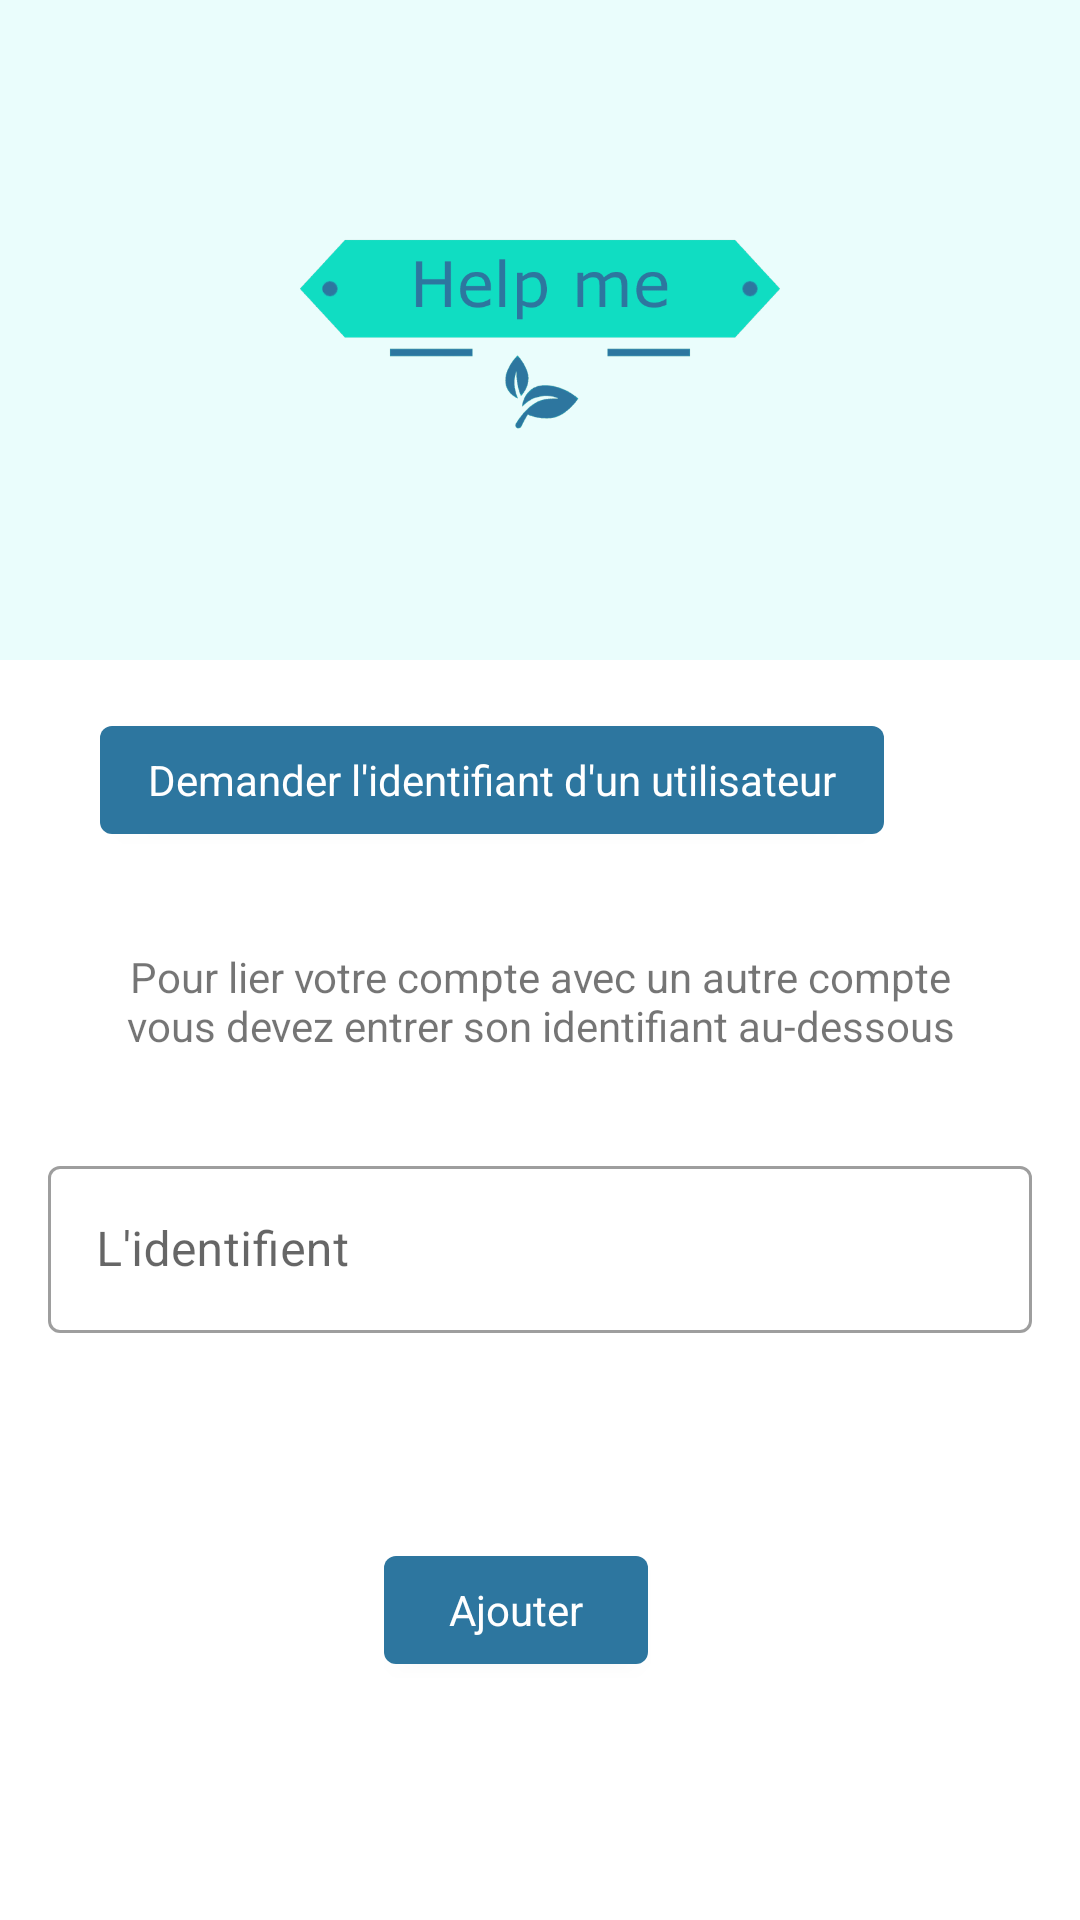

This screen was rendered from an Android layout file. Write that file and the resources it references.
<!-- AndroidManifest.xml: application theme AppTheme -->
<!-- res/layout/activity_link_account.xml -->
<?xml version="1.0" encoding="utf-8"?>
<androidx.constraintlayout.widget.ConstraintLayout xmlns:android="http://schemas.android.com/apk/res/android"
    xmlns:app="http://schemas.android.com/apk/res-auto"
    xmlns:tools="http://schemas.android.com/tools"
    android:layout_width="match_parent"
    android:layout_height="match_parent"
    android:orientation="vertical"
    tools:context=".LinkAccountActivity">


    <ScrollView
        android:layout_width="match_parent"
        android:layout_height="match_parent">



        <LinearLayout
            android:layout_width="match_parent"
            android:layout_height="wrap_content"
            android:orientation="vertical"
            >

            <include
                android:id="@+id/include"
                layout="@layout/header" />

            <Button
                android:id="@+id/btnAsk"
                style="?android:attr/buttonBarStyle"
                android:layout_width="wrap_content"
                android:layout_height="wrap_content"
                android:layout_gravity="center"
                android:text="@string/demander_l_identifiant_d_un_utilisateur"
                android:contentDescription="@string/demander_l_identifiant_d_un_utilisateur"
                tools:ignore="InvalidId"
                android:layout_marginRight="16dp"
                android:layout_marginEnd="16dp"
                android:layout_marginTop="16dp"
               />

            <TextView
                android:id="@+id/tvLinked"
                android:layout_width="match_parent"
                android:layout_height="wrap_content"
                android:text="@string/addAcount"
                android:textAlignment="center"
                android:gravity="center_horizontal"
                android:padding="32dp"/>
            <com.google.android.material.textfield.TextInputLayout
                android:id="@+id/userId"
                style="@style/Widget.MaterialComponents.TextInputLayout.OutlinedBox"
                android:layout_width="match_parent"
                android:layout_height="wrap_content"
                android:layout_marginBottom="16dp"
                android:layout_marginLeft="16dp"
                android:layout_marginRight="16dp"
                android:ems="10"
                app:errorEnabled="true"
                app:endIconMode="clear_text"
                app:startIconDrawable="@drawable/ic_profile"
                app:startIconTint="@color/logo">

                <com.google.android.material.textfield.TextInputEditText
                    android:layout_width="match_parent"
                    android:layout_height="wrap_content"
                    android:hint="@string/l_identifient"
                    android:inputType="text" />
            </com.google.android.material.textfield.TextInputLayout>


            <LinearLayout
                android:id="@+id/buttons"
                android:layout_width="wrap_content"
                android:layout_height="wrap_content"
                android:layout_marginTop="32dp"
                android:layout_gravity="center"
                >
                <Button
                    android:id="@+id/btnAdd"
                    style="?android:attr/buttonBarStyle"
                    android:layout_width="wrap_content"
                    android:layout_height="wrap_content"
                    android:layout_gravity="center"
                    android:text="@string/ajouter"
                    tools:ignore="InvalidId"
                    android:layout_marginRight="16dp"
                    android:contentDescription="@string/ajouter"
                    android:layout_marginEnd="16dp" />
                <Button
                    android:id="@+id/btnBack"
                    style="?android:attr/buttonBarStyle"
                    android:layout_width="wrap_content"
                    android:layout_height="wrap_content"
                    android:layout_gravity="center"
                    android:text="@string/annuler"
                    tools:ignore="InvalidId"
                    android:layout_marginRight="16dp"
                    android:layout_marginEnd="16dp"
                    android:visibility="gone"/>

            </LinearLayout>



        </LinearLayout>

    </ScrollView>


</androidx.constraintlayout.widget.ConstraintLayout>
<!-- res/layout/header.xml (included above) -->
<?xml version="1.0" encoding="utf-8"?>
<LinearLayout xmlns:android="http://schemas.android.com/apk/res/android"
    android:layout_width="match_parent"
    android:layout_height="220dp"
    android:background="@color/background"
    android:gravity="center"
    android:padding="20dp">

    <ImageView
        android:layout_width="200dp"
        android:layout_height="200dp"
        android:src="@drawable/logo" />

</LinearLayout>
<!-- resources referenced by this layout -->
<resources>
  <color name="background">#EAFDFC</color>
  <color name="logo">#2d769f</color>
  <!-- drawable logo: png bitmap (drawable-hdpi, 28073 bytes) -->
  <string name="addAcount">Pour lier votre compte avec un autre compte vous devez entrer son identifiant au-dessous</string>
  <string name="ajouter">Ajouter</string>
  <string name="annuler">Annuler</string>
  <string name="demander_l_identifiant_d_un_utilisateur">Demander l\'identifiant d\'un utilisateur</string>
  <string name="l_identifient">L\'identifient</string>
  <style name="AppTheme" parent="Theme.MaterialComponents.Light.DarkActionBar">
          
          <item name="colorPrimary">@color/colorPrimary</item>
          <item name="colorPrimaryDark">@color/colorPrimaryDark</item>
          <item name="colorAccent">@color/logo</item>
          <item name="windowActionModeOverlay">true</item>
          <item name="actionModeBackground">@color/colorPrimary</item>
          <item name="actionMenuTextColor">#fff</item>
      </style>
  <color name="colorPrimary">#2d769f</color>
  <color name="colorPrimaryDark">#0F567E</color>
</resources>
